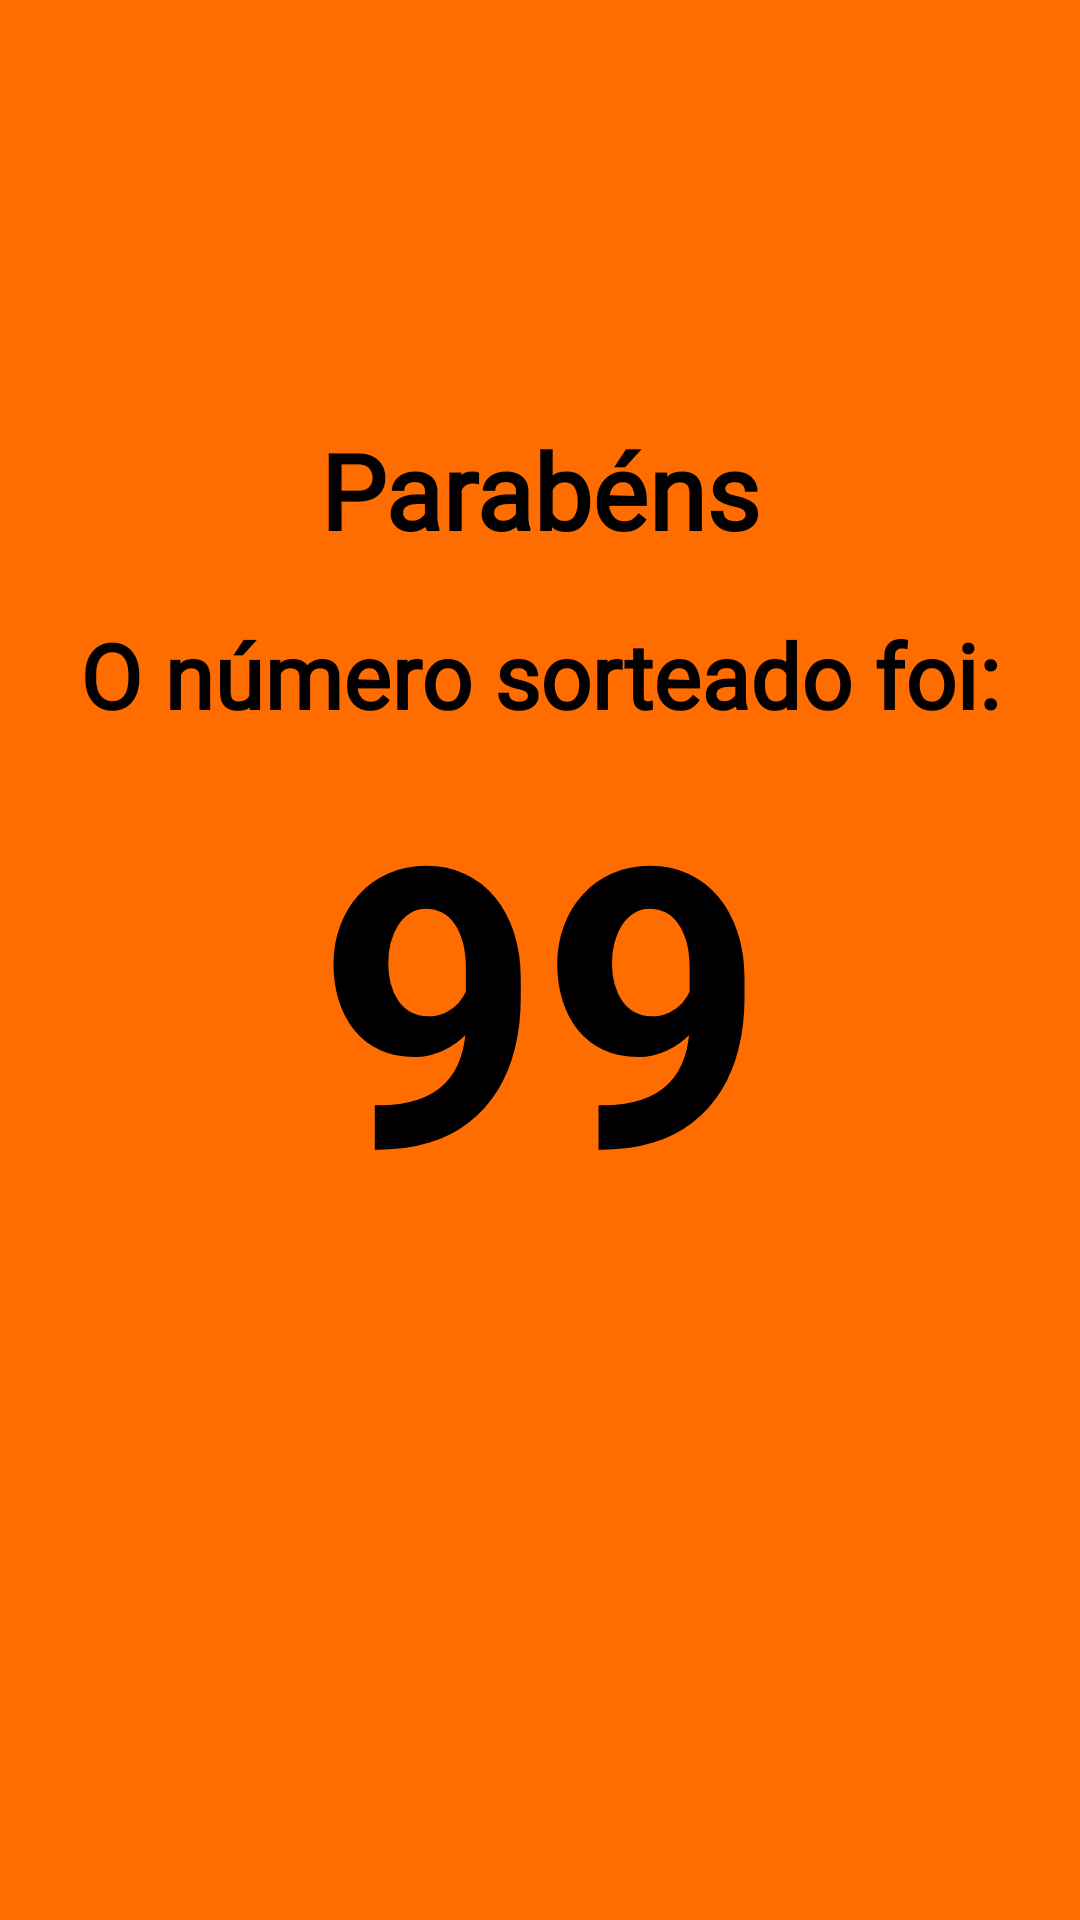

This screen was rendered from an Android layout file. Write that file and the resources it references.
<!-- AndroidManifest.xml: application theme Theme.Sorteio -->
<!-- res/layout/activity_number_drawn.xml -->
<?xml version="1.0" encoding="utf-8"?>
<androidx.constraintlayout.widget.ConstraintLayout xmlns:android="http://schemas.android.com/apk/res/android"
    xmlns:app="http://schemas.android.com/apk/res-auto"
    xmlns:tools="http://schemas.android.com/tools"
    android:layout_width="match_parent"
    android:layout_height="match_parent"
    android:background="@color/colorBase"
    tools:context=".NumberDrawn">

    <ImageView
        android:id="@+id/iv_volta"
        android:layout_width="34dp"
        android:layout_height="34dp"
        android:layout_marginStart="20dp"
        android:layout_marginTop="16dp"
        android:contentDescription="@string/bt_voltar"
        app:layout_constraintStart_toStartOf="parent"
        app:layout_constraintTop_toTopOf="parent"
        app:srcCompat="@drawable/ic_volta" />

    <TextView
        android:id="@+id/tvParabens"
        android:layout_width="wrap_content"
        android:layout_height="wrap_content"
        android:layout_marginTop="140dp"
        android:fontFamily="@font/poppins_bold"
        android:text="@string/parabens"
        android:textAlignment="center"
        android:textAllCaps="false"
        android:textColor="@color/black"
        android:textSize="35sp"
        android:textStyle="bold"
        app:layout_constraintEnd_toEndOf="parent"
        app:layout_constraintStart_toStartOf="parent"
        app:layout_constraintTop_toTopOf="parent" />

    <TextView
        android:id="@+id/tvFrase"
        android:layout_width="wrap_content"
        android:layout_height="wrap_content"
        android:layout_marginTop="18dp"
        android:fontFamily="@font/poppins_bold"
        android:text="@string/frase_numero_sorteado"
        android:textAlignment="center"
        android:textAllCaps="false"
        android:textColor="@color/black"
        android:textSize="30sp"
        android:textStyle="bold"
        app:layout_constraintEnd_toEndOf="parent"
        app:layout_constraintStart_toStartOf="parent"
        app:layout_constraintTop_toBottomOf="@+id/tvParabens" />

    <TextView
        android:id="@+id/tvNumero"
        android:layout_width="wrap_content"
        android:layout_height="wrap_content"
        android:text="@string/ex_numero"
        android:textAlignment="center"
        android:textAllCaps="false"
        android:textColor="@color/black"
        android:textSize="130sp"
        android:textStyle="bold"
        app:layout_constraintEnd_toEndOf="parent"
        app:layout_constraintStart_toStartOf="parent"
        app:layout_constraintTop_toBottomOf="@+id/tvFrase" />


</androidx.constraintlayout.widget.ConstraintLayout>
<!-- resources referenced by this layout -->
<resources>
  <color name="black">#FF000000</color>
  <color name="colorBase">#FF6D00</color>
  <string name="bt_voltar">Voltar</string>
  <string name="ex_numero">99</string>
  <string name="frase_numero_sorteado">O número sorteado foi:</string>
  <string name="parabens">Parabéns</string>
  <style name="Theme.Sorteio" parent="Base.Theme.Sorteio" />
  <style name="Base.Theme.Sorteio" parent="Theme.Material3.DayNight.NoActionBar">
          
          <item name="colorPrimary">@color/colorBase</item>
          <item name="android:statusBarColor">?attr/colorPrimaryVariant</item>
      </style>
</resources>
